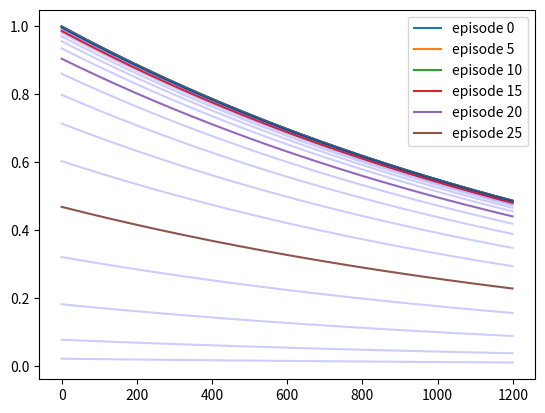

Python code for this plot:
import numpy as np
import matplotlib.pyplot as plt

runs = range(1200)
episodes = range(30)

epsilon = 1
epsilon_start = 0.99999999999
for episode in episodes:
    epsilon = epsilon_start
    epsilon_start *= 0.99999
    epsilon_start = pow(epsilon_start, 1.5)
    y = [epsilon * 0.9994 ** x for x in runs]
    if(episode % 5 == 0): 
        plt.plot(runs, y, label="episode " + str(episode))
    else:
        plt.plot(runs, y, "b", alpha=0.2)    
plt.legend()
plt.show()

